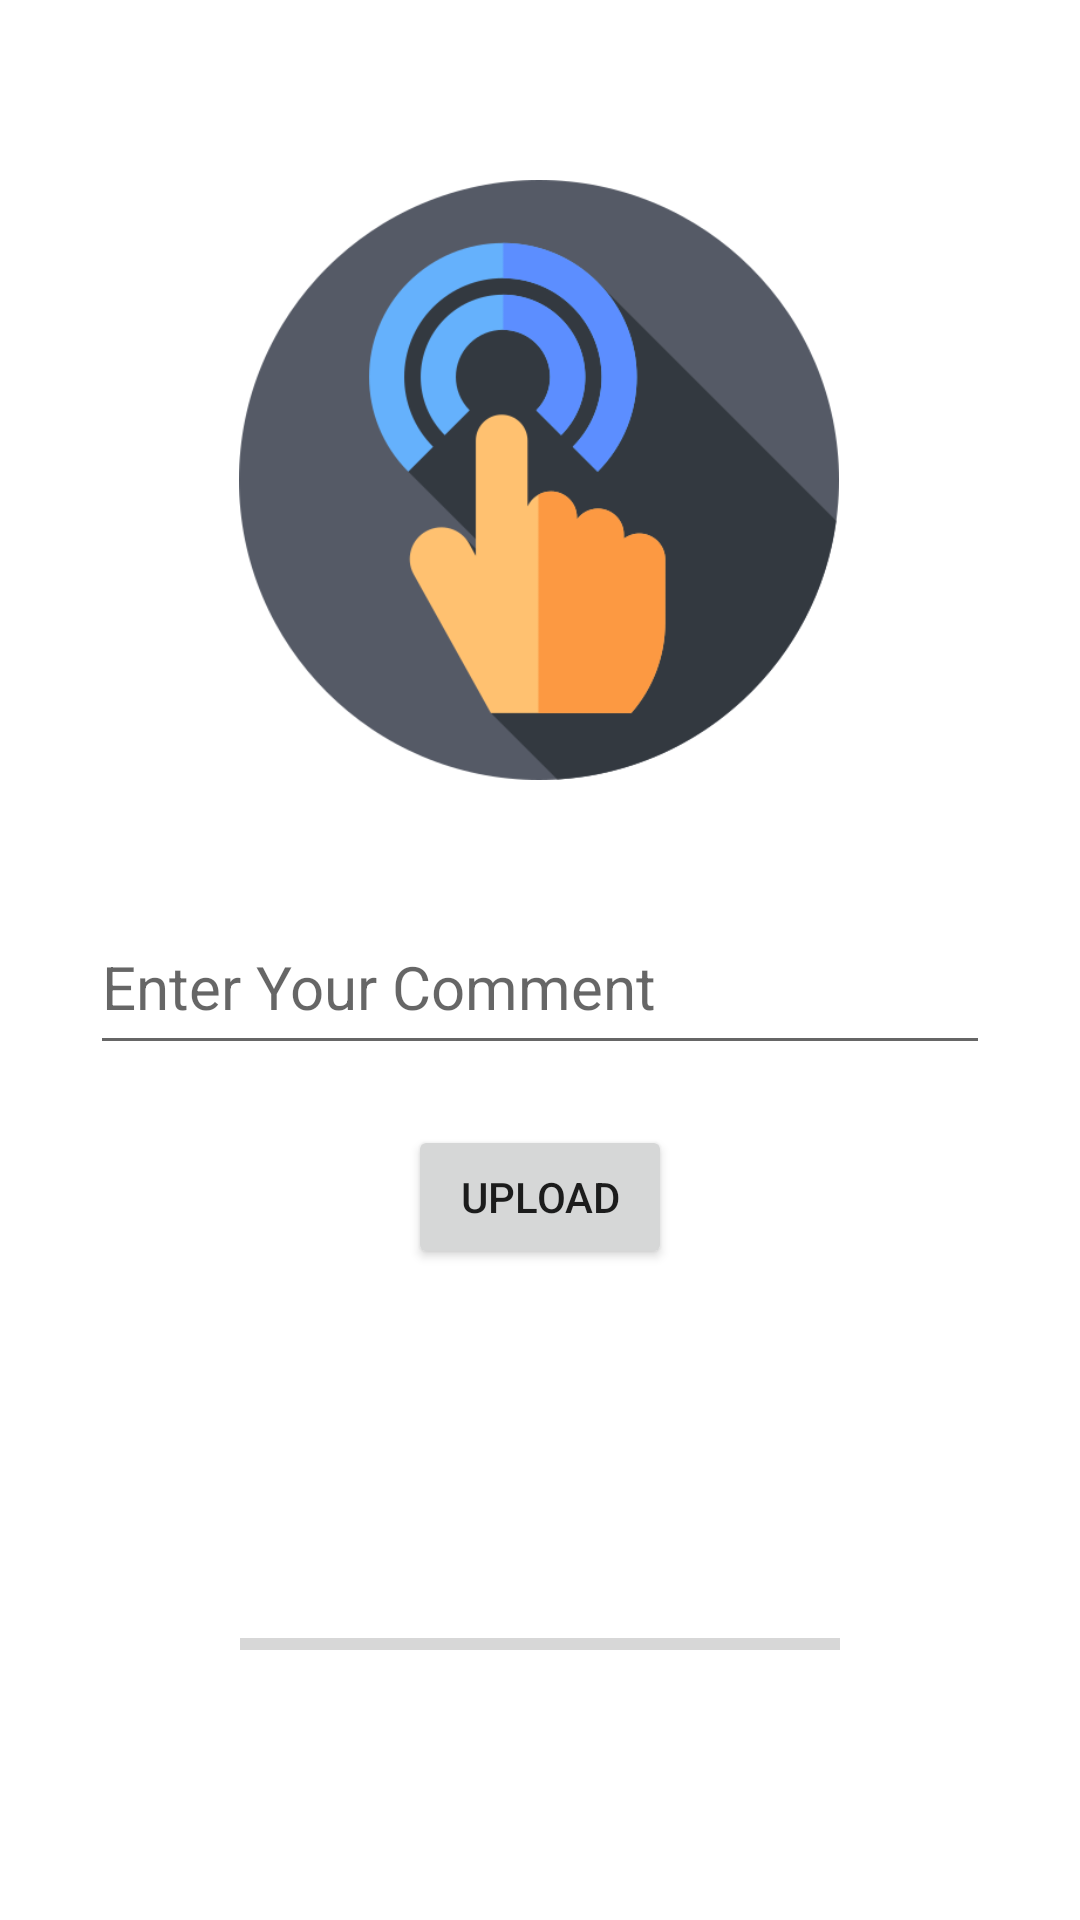

Reconstruct the res/layout file that produces this screen, plus the resources it refers to.
<!-- AndroidManifest.xml: application theme Theme.InstagramClone_Navigation -->
<!-- res/layout/fragment_upload.xml -->
<?xml version="1.0" encoding="utf-8"?>
<androidx.constraintlayout.widget.ConstraintLayout

    xmlns:android="http://schemas.android.com/apk/res/android"
    xmlns:app="http://schemas.android.com/apk/res-auto"
    xmlns:tools="http://schemas.android.com/tools"
    android:layout_width="match_parent"
    android:layout_height="match_parent"
    tools:context=".UploadFragment">

    <ImageView
        android:id="@+id/selectedIamge"
        android:layout_width="200dp"
        android:layout_height="200dp"
        android:layout_marginTop="60dp"
        android:onClick="selectImage"
        android:src="@drawable/icon"
        app:layout_constraintEnd_toEndOf="parent"
        app:layout_constraintHorizontal_bias="0.497"
        app:layout_constraintStart_toStartOf="parent"
        app:layout_constraintTop_toTopOf="parent" />

    <EditText
        android:id="@+id/commentText"
        android:layout_width="300dp"
        android:layout_height="55dp"
        android:layout_marginTop="40dp"
        android:ems="10"
        android:hint="Enter Your Comment"
        android:inputType="textPersonName"
        android:textSize="20sp"
        app:layout_constraintEnd_toEndOf="parent"
        app:layout_constraintStart_toStartOf="parent"
        app:layout_constraintTop_toBottomOf="@+id/selectedIamge" />

    <Button
        android:id="@+id/uploadButton"
        android:layout_width="wrap_content"
        android:layout_height="wrap_content"
        android:layout_marginTop="20dp"
        android:onClick="upload"
        android:text="Upload"
        app:layout_constraintEnd_toEndOf="parent"
        app:layout_constraintStart_toStartOf="parent"
        app:layout_constraintTop_toBottomOf="@+id/commentText" />

    <ProgressBar
        android:id="@+id/progressBar2"
        style="?android:attr/progressBarStyleHorizontal"
        android:layout_width="200dp"
        android:layout_height="50dp"
        android:layout_marginTop="100dp"
        android:indeterminateTint="#500A1E"
        app:layout_constraintEnd_toEndOf="parent"
        app:layout_constraintStart_toStartOf="parent"
        app:layout_constraintTop_toBottomOf="@+id/uploadButton" />
</androidx.constraintlayout.widget.ConstraintLayout>
<!-- resources referenced by this layout -->
<resources>
  <!-- drawable icon: png bitmap (drawable, 30201 bytes) -->
  <style name="Theme.InstagramClone_Navigation" parent="Theme.MaterialComponents.DayNight.DarkActionBar">
          
          <item name="colorPrimary">@color/purple_500</item>
          <item name="colorPrimaryVariant">@color/purple_700</item>
          <item name="colorOnPrimary">@color/white</item>
          
          <item name="colorSecondary">@color/teal_200</item>
          <item name="colorSecondaryVariant">@color/teal_700</item>
          <item name="colorOnSecondary">@color/black</item>
          
          <item name="android:statusBarColor">?attr/colorPrimaryVariant</item>
          
      </style>
  <!-- not gathered from this repository: default colours our renderer supplied (Android Studio template values) -->
  <color name="purple_500">#FF6200EE</color>
  <color name="purple_700">#FF3700B3</color>
  <color name="teal_200">#FF03DAC5</color>
  <color name="teal_700">#FF018786</color>
  <color name="black">#FF000000</color>
  <color name="white">#FFFFFFFF</color>
</resources>
